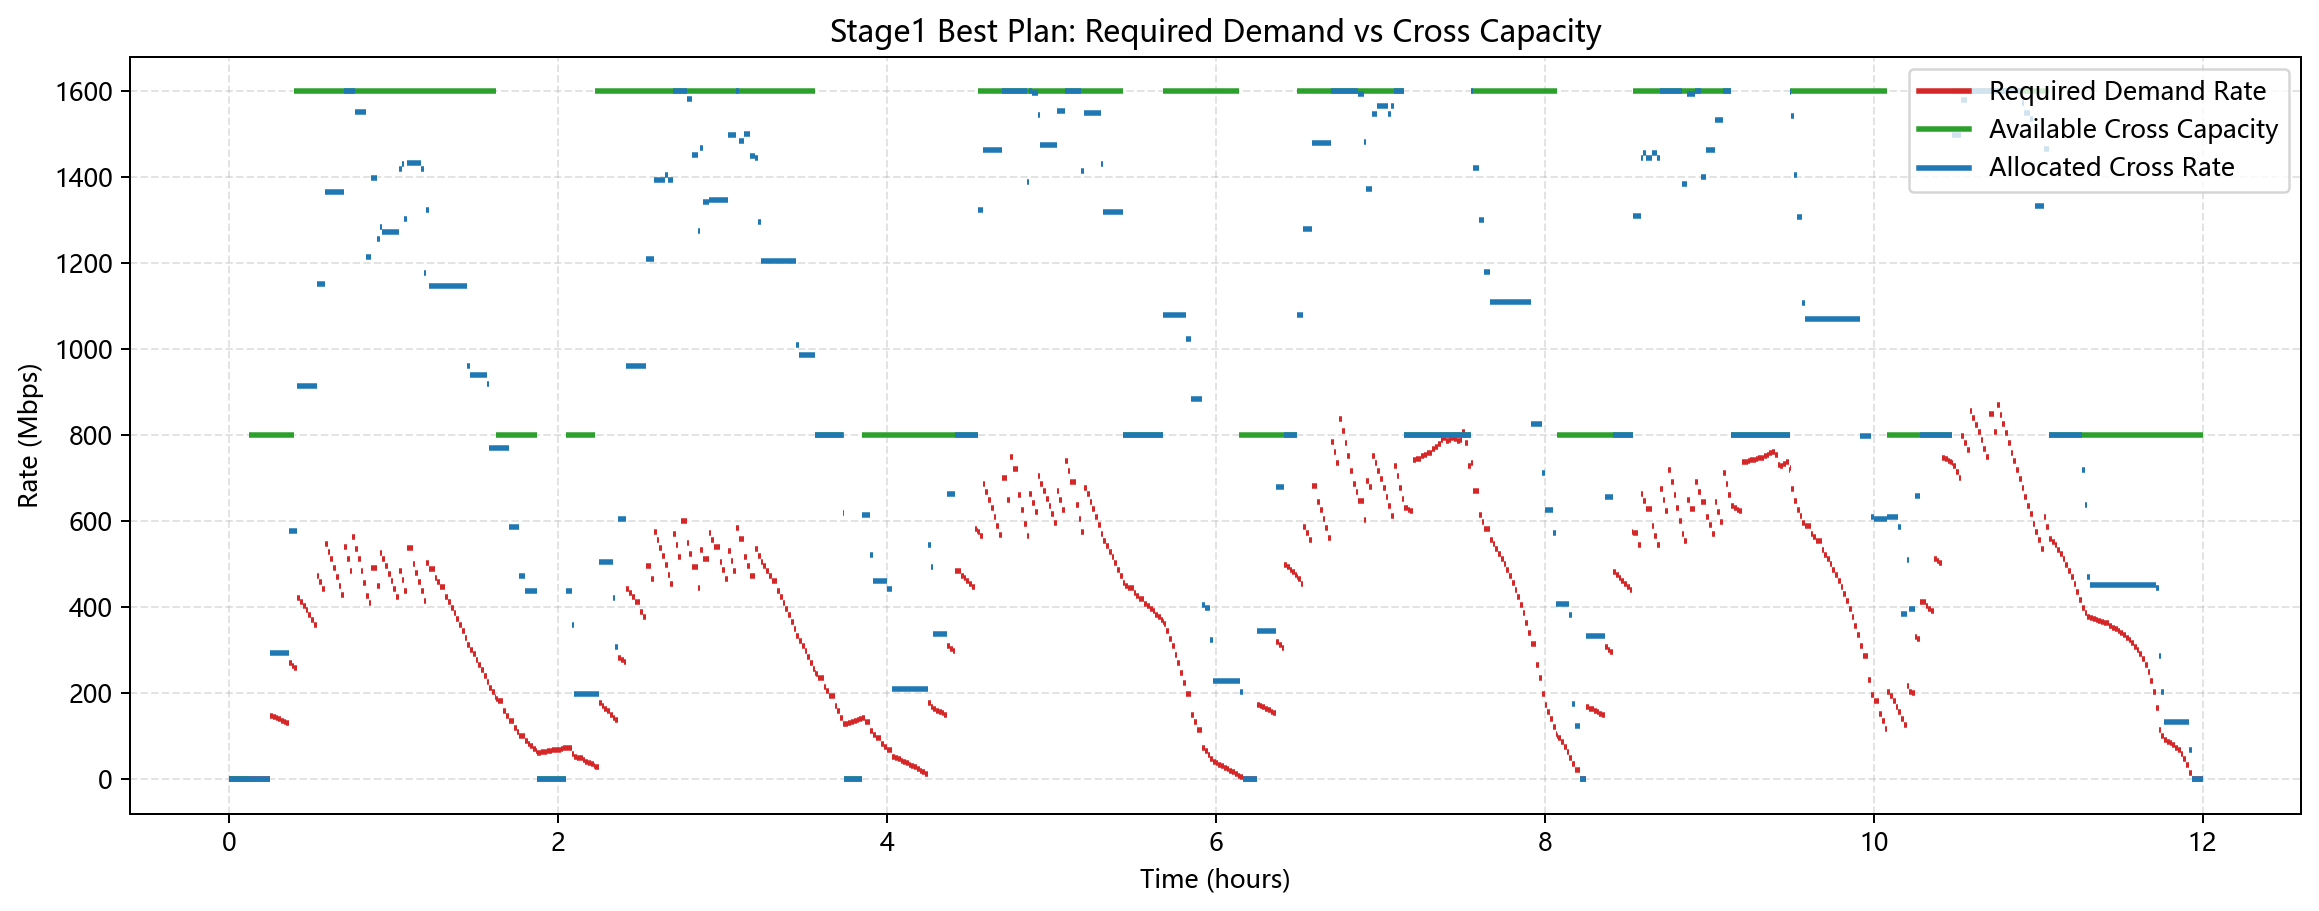

The data file committed next to this chart (first rows):
segment_index, start, end, duration, active_task_count, demand_req, cross_demand_req, required_cross_link_count, cross_link_count, cross_capacity, cross_supply, cross_rate_used, cross_data_used, eta_cap_shortfall, zero_cross_req, zero_cross_demand, eta0_indicator
0, 0.0, 60.0, 60.0, 0, 0, 0, 0, 0, 0.0, 0.0, 0, 0.0, 0.0, 0, 0, 0
1, 60.0, 120.0, 60.0, 0, 0, 0, 0, 0, 0.0, 0.0, 0, 0.0, 0.0, 0, 0, 0
2, 120.0, 240.0, 120.0, 0, 0, 0, 0, 0, 0.0, 0.0, 0, 0.0, 0.0, 0, 0, 0
3, 240.0, 300.0, 60.0, 0, 0, 0, 0, 0, 0.0, 0.0, 0, 0.0, 0.0, 0, 0, 0
4, 300.0, 360.0, 60.0, 0, 0, 0, 0, 0, 0.0, 0.0, 0, 0.0, 0.0, 0, 0, 0
5, 360.0, 430.7, 70.73, 0, 0, 0, 0, 0, 0.0, 0.0, 0, 0.0, 0.0, 0, 0, 0
6, 430.7, 480.0, 49.27, 0, 0, 0, 0, 1, 800.0, 800.0, 0.0, 0.0, 0.0, 0, 0, 0
7, 480.0, 540.0, 60.0, 0, 0, 0, 0, 1, 800.0, 800.0, 0.0, 0.0, 0.0, 0, 0, 0
8, 540.0, 600.0, 60.0, 0, 0, 0, 0, 1, 800.0, 800.0, 0.0, 0.0, 0.0, 0, 0, 0
9, 600.0, 720.0, 120.0, 0, 0, 0, 0, 1, 800.0, 800.0, 0.0, 0.0, 0.0, 0, 0, 0
10, 720.0, 780.0, 60.0, 0, 0, 0, 0, 1, 800.0, 800.0, 0.0, 0.0, 0.0, 0, 0, 0
11, 780.0, 840.0, 60.0, 0, 0, 0, 0, 1, 800.0, 800.0, 0.0, 0.0, 0.0, 0, 0, 0
12, 840.0, 900.0, 60.0, 0, 0, 0, 0, 1, 800.0, 800.0, 0.0, 0.0, 0.0, 0, 0, 0
13, 900.0, 960.0, 60.0, 1, 146.2, 146.2, 1, 1, 800.0, 800.0, 292.4, 17544, 0.0, 0, 0, 0
14, 960.0, 1020, 60.0, 1, 143.8, 143.8, 1, 1, 800.0, 800.0, 292.4, 17544, 0.0, 0, 0, 0
15, 1020, 1080, 60.0, 1, 141.2, 141.2, 1, 1, 800.0, 800.0, 292.4, 17544, 0.0, 0, 0, 0
16, 1080, 1140, 60.0, 1, 138.6, 138.6, 1, 1, 800.0, 800.0, 292.4, 17544, 0.0, 0, 0, 0
17, 1140, 1200, 60.0, 1, 135.9, 135.9, 1, 1, 800.0, 800.0, 292.4, 17544, 0.0, 0, 0, 0
18, 1200, 1260, 60.0, 1, 133.1, 133.1, 1, 1, 800.0, 800.0, 292.4, 17544, 0.0, 0, 0, 0
19, 1260, 1320, 60.0, 1, 130.3, 130.3, 1, 1, 800.0, 800.0, 292.4, 17544, 0.0, 0, 0, 0
20, 1320, 1380, 60.0, 2, 269.2, 269.2, 1, 1, 800.0, 800.0, 576.4, 34584, 0.0, 0, 0, 0
21, 1380, 1432, 52.2, 2, 263.9, 263.9, 1, 1, 800.0, 800.0, 576.4, 30087, 0.0, 0, 0, 0
22, 1432, 1500, 67.8, 2, 259.1, 259.1, 1, 2, 1600, 1600, 576.4, 39081, 0.0, 0, 0, 0
23, 1500, 1560, 60.0, 3, 421.8, 421.8, 1, 2, 1600, 1600, 914.6, 54876, 0.0, 0, 0, 0
24, 1560, 1620, 60.0, 3, 412.4, 412.4, 1, 2, 1600, 1600, 914.6, 54876, 0.0, 0, 0, 0
25, 1620, 1680, 60.0, 3, 402.6, 402.6, 1, 2, 1600, 1600, 914.6, 54876, 0.0, 0, 0, 0
26, 1680, 1740, 60.0, 3, 392.5, 392.5, 1, 2, 1600, 1600, 914.6, 54876, 0.0, 0, 0, 0
27, 1740, 1800, 60.0, 3, 381.9, 381.9, 1, 2, 1600, 1600, 914.6, 54876, 0.0, 0, 0, 0
28, 1800, 1860, 60.0, 3, 370.9, 370.9, 1, 2, 1600, 1600, 914.6, 54876, 0.0, 0, 0, 0
29, 1860, 1920, 60.0, 3, 359.4, 359.4, 1, 2, 1600, 1600, 914.6, 54876, 0.0, 0, 0, 0
30, 1920, 1980, 60.0, 4, 472.3, 472.3, 1, 2, 1600, 1600, 1152, 69102, 0.0, 0, 0, 0
31, 1980, 2040, 60.0, 4, 457.9, 457.9, 1, 2, 1600, 1600, 1152, 69102, 0.0, 0, 0, 0
32, 2040, 2100, 60.0, 4, 442.8, 442.8, 1, 2, 1600, 1600, 1152, 69102, 0.0, 0, 0, 0
33, 2100, 2160, 60.0, 5, 547.1, 547.1, 1, 2, 1600, 1600, 1366, 81972, 0.0, 0, 0, 0
34, 2160, 2220, 60.0, 5, 529.3, 529.3, 1, 2, 1600, 1600, 1366, 81972, 0.0, 0, 0, 0
35, 2220, 2280, 60.0, 5, 510.8, 510.8, 1, 2, 1600, 1600, 1366, 81972, 0.0, 0, 0, 0
36, 2280, 2340, 60.0, 5, 491.3, 491.3, 1, 2, 1600, 1600, 1366, 81972, 0.0, 0, 0, 0
37, 2340, 2400, 60.0, 5, 471, 471, 1, 2, 1600, 1600, 1366, 81972, 0.0, 0, 0, 0
38, 2400, 2460, 60.0, 5, 449.6, 449.6, 1, 2, 1600, 1600, 1366, 81972, 0.0, 0, 0, 0
39, 2460, 2520, 60.0, 5, 427.1, 427.1, 1, 2, 1600, 1600, 1366, 81972, 0.0, 0, 0, 0
40, 2520, 2580, 60.0, 6, 538.7, 538.7, 1, 2, 1600, 1600, 1600, 96000, 0.0, 0, 0, 0
41, 2580, 2640, 60.0, 6, 511.9, 511.9, 1, 2, 1600, 1600, 1600, 96000, 0.0, 0, 0, 0
42, 2640, 2700, 60.0, 6, 483.5, 483.5, 1, 2, 1600, 1600, 1600, 96000, 0.0, 0, 0, 0
43, 2700, 2760, 60.0, 7, 562.8, 562.8, 1, 2, 1600, 1600, 1600, 96000, 0.0, 0, 0, 0
44, 2760, 2820, 60.0, 6, 536.2, 536.2, 1, 2, 1600, 1600, 1552, 93114, 0.0, 0, 0, 0
45, 2820, 2880, 60.0, 6, 510.9, 510.9, 1, 2, 1600, 1600, 1552, 93114, 0.0, 0, 0, 0
46, 2880, 2940, 60.0, 6, 484.3, 484.3, 1, 2, 1600, 1600, 1552, 93114, 0.0, 0, 0, 0
47, 2940, 3000, 60.0, 6, 456.1, 456.1, 1, 2, 1600, 1600, 1552, 93114, 0.0, 0, 0, 0
48, 3000, 3060, 60.0, 5, 426.2, 426.2, 1, 2, 1600, 1600, 1214, 72822, 0.0, 0, 0, 0
49, 3060, 3120, 60.0, 5, 408.5, 408.5, 1, 2, 1600, 1600, 1214, 72822, 0.0, 0, 0, 0
50, 3120, 3240, 120.0, 6, 491.9, 491.9, 1, 2, 1600, 1600, 1397, 167676, 0.0, 0, 0, 0
51, 3240, 3300, 60.0, 6, 450.1, 450.1, 1, 2, 1600, 1600, 1255, 75318, 0.0, 0, 0, 0
52, 3300, 3360, 60.0, 6, 526.4, 526.4, 1, 2, 1600, 1600, 1283, 76980, 0.0, 0, 0, 0
53, 3360, 3420, 60.0, 6, 510.9, 510.9, 1, 2, 1600, 1600, 1273, 76356, 0.0, 0, 0, 0
54, 3420, 3480, 60.0, 6, 494.9, 494.9, 1, 2, 1600, 1600, 1273, 76356, 0.0, 0, 0, 0
55, 3480, 3540, 60.0, 6, 478.2, 478.2, 1, 2, 1600, 1600, 1273, 76356, 0.0, 0, 0, 0
56, 3540, 3600, 60.0, 6, 460.7, 460.7, 1, 2, 1600, 1600, 1273, 76356, 0.0, 0, 0, 0
57, 3600, 3660, 60.0, 6, 442.2, 442.2, 1, 2, 1600, 1600, 1273, 76356, 0.0, 0, 0, 0
58, 3660, 3720, 60.0, 6, 422.9, 422.9, 1, 2, 1600, 1600, 1273, 76356, 0.0, 0, 0, 0
59, 3720, 3780, 60.0, 7, 484.4, 484.4, 1, 2, 1600, 1600, 1420, 85200, 0.0, 0, 0, 0
... 623 more rows
